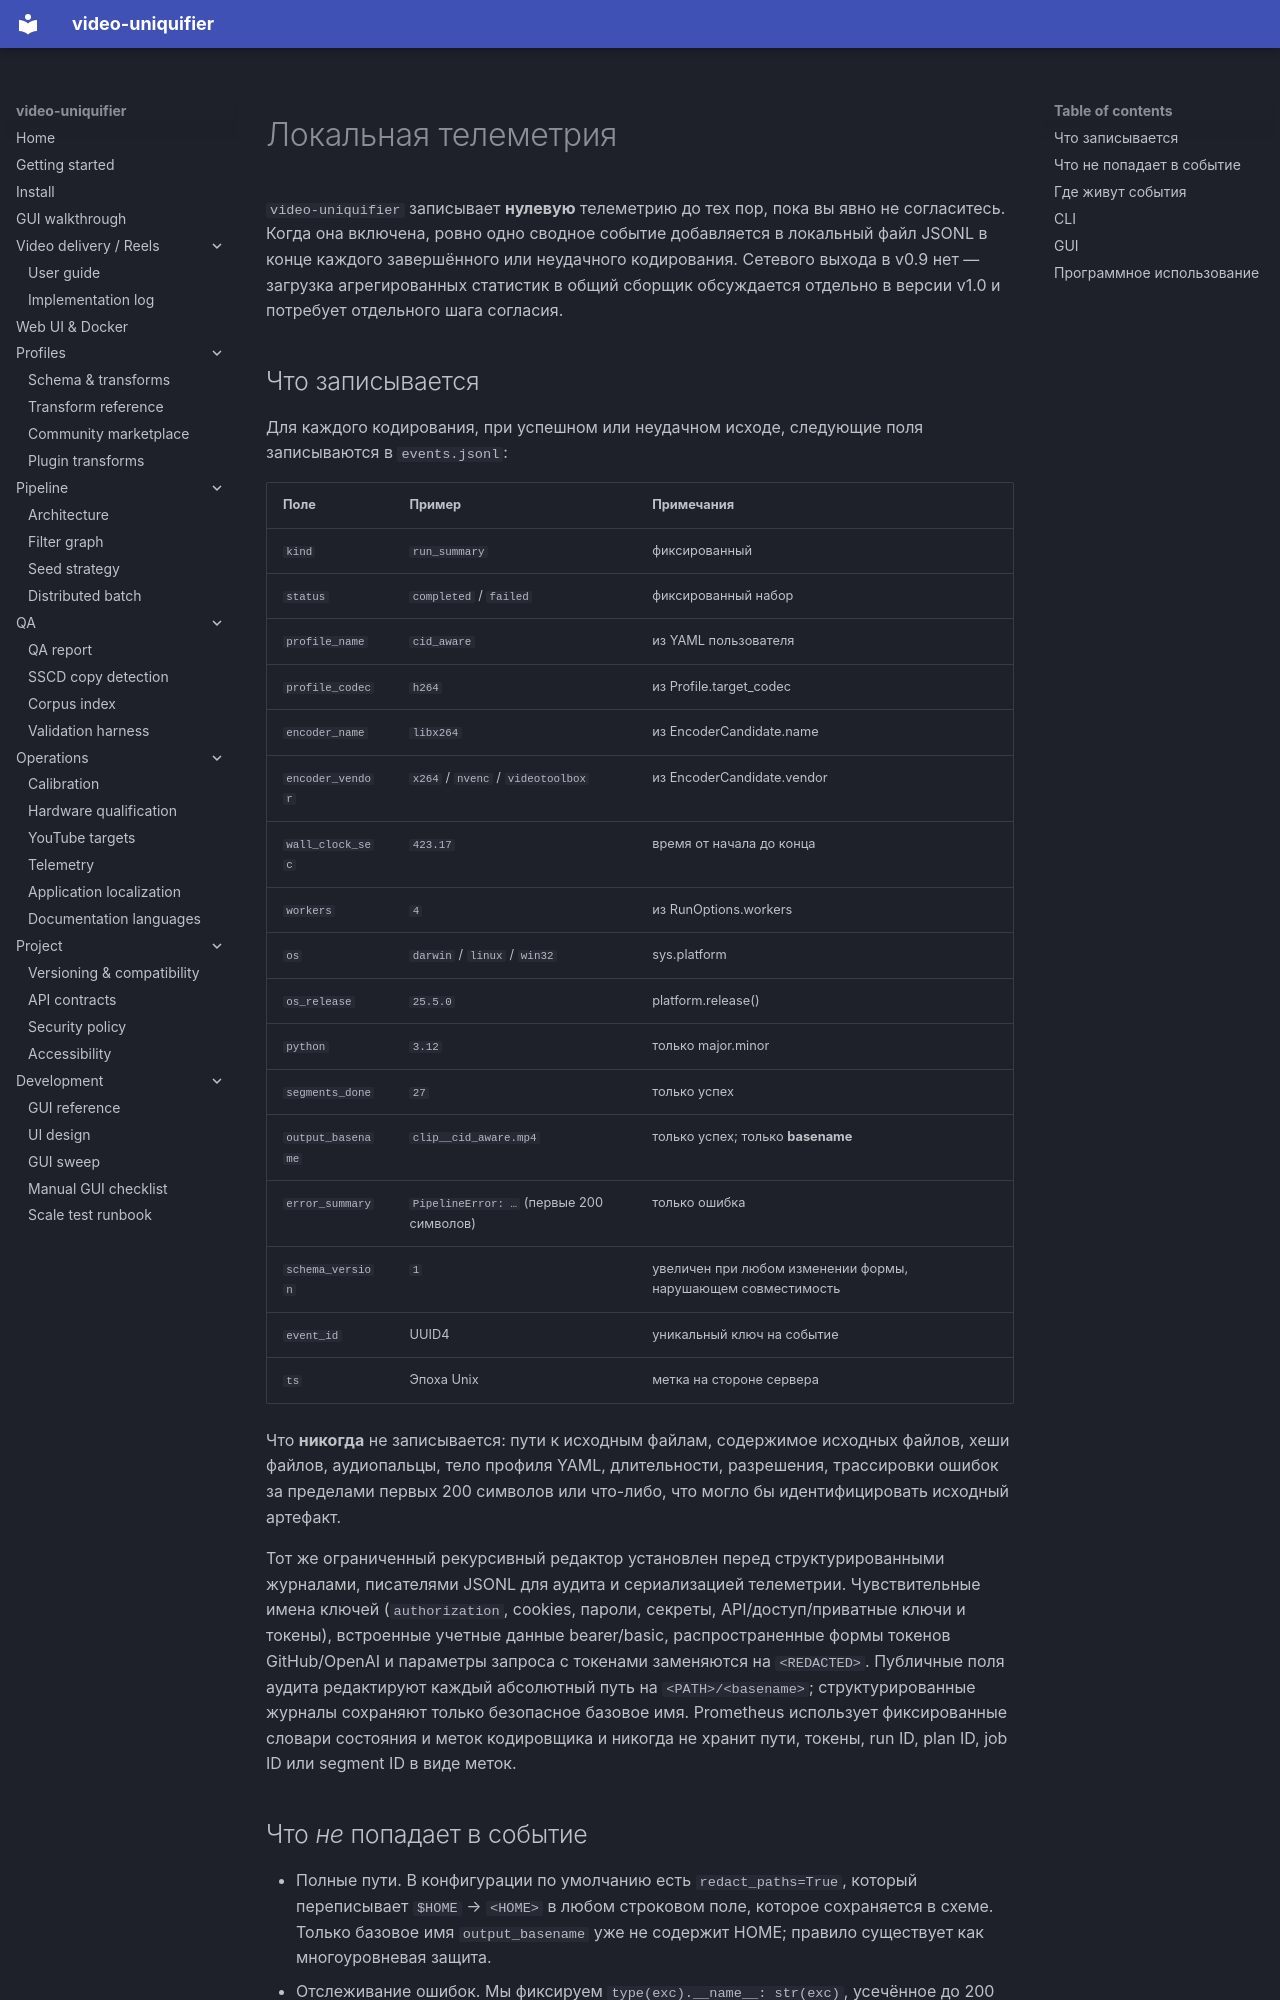

repository: Hostlife22/video-uniquifier · page: ru/telemetry/index.html · generator: mkdocs

<a id="telemetry-v090-r3"></a>

# Локальная телеметрия

`video-uniquifier` записывает **нулевую** телеметрию до тех пор, пока вы явно не согласитесь. Когда она включена, ровно одно сводное событие добавляется в локальный файл JSONL в конце каждого завершённого или неудачного кодирования. Сетевого выхода в v0.9 нет — загрузка агрегированных статистик в общий сборщик обсуждается отдельно в версии v1.0 и потребует отдельного шага согласия.

<a id="what-gets-recorded"></a>

## Что записывается

Для каждого кодирования, при успешном или неудачном исходе, следующие поля записываются в `events.jsonl`:

|Поле|Пример|Примечания|
|------------------|----------------------------------|------------------------------------|
| `kind`           | `run_summary`                    |фиксированный|
| `status`         | `completed` / `failed`           |фиксированный набор|
| `profile_name`   | `cid_aware`                      |из YAML пользователя|
| `profile_codec`  | `h264`                           |из Profile.target_codec|
| `encoder_name`   | `libx264`                        |из EncoderCandidate.name|
| `encoder_vendor` | `x264` / `nvenc` / `videotoolbox`|из EncoderCandidate.vendor|
| `wall_clock_sec` | `423.17`                         |время от начала до конца|
| `workers`        | `4`                              |из RunOptions.workers|
| `os`             | `darwin` / `linux` / `win32`     |sys.platform|
| `os_release`     | `25.5.0`                         |platform.release()|
| `python`         | `3.12`                           |только major.minor|
| `segments_done`  | `27`                             |только успех|
| `output_basename`| `clip__cid_aware.mp4`            |только успех; только **basename**|
| `error_summary`  |`PipelineError: …` (первые 200 символов)|только ошибка|
| `schema_version` | `1`                              |увеличен при любом изменении формы, нарушающем совместимость|
| `event_id`       | UUID4                            |уникальный ключ на событие|
| `ts`             |Эпоха Unix|метка на стороне сервера|

Что **никогда** не записывается: пути к исходным файлам, содержимое исходных файлов, хеши файлов, аудиопальцы, тело профиля YAML, длительности, разрешения, трассировки ошибок за пределами первых 200 символов или что-либо, что могло бы идентифицировать исходный артефакт.

Тот же ограниченный рекурсивный редактор установлен перед структурированными журналами, писателями JSONL для аудита и сериализацией телеметрии. Чувствительные имена ключей (`authorization`, cookies, пароли, секреты, API/доступ/приватные ключи и токены), встроенные учетные данные bearer/basic, распространенные формы токенов GitHub/OpenAI и параметры запроса с токенами заменяются на `<REDACTED>`. Публичные поля аудита редактируют каждый абсолютный путь на `<PATH>/<basename>`; структурированные журналы сохраняют только безопасное базовое имя. Prometheus использует фиксированные словари состояния и меток кодировщика и никогда не хранит пути, токены, run ID, plan ID, job ID или segment ID в виде меток.

<a id="what-does-not-go-into-the-event"></a>
